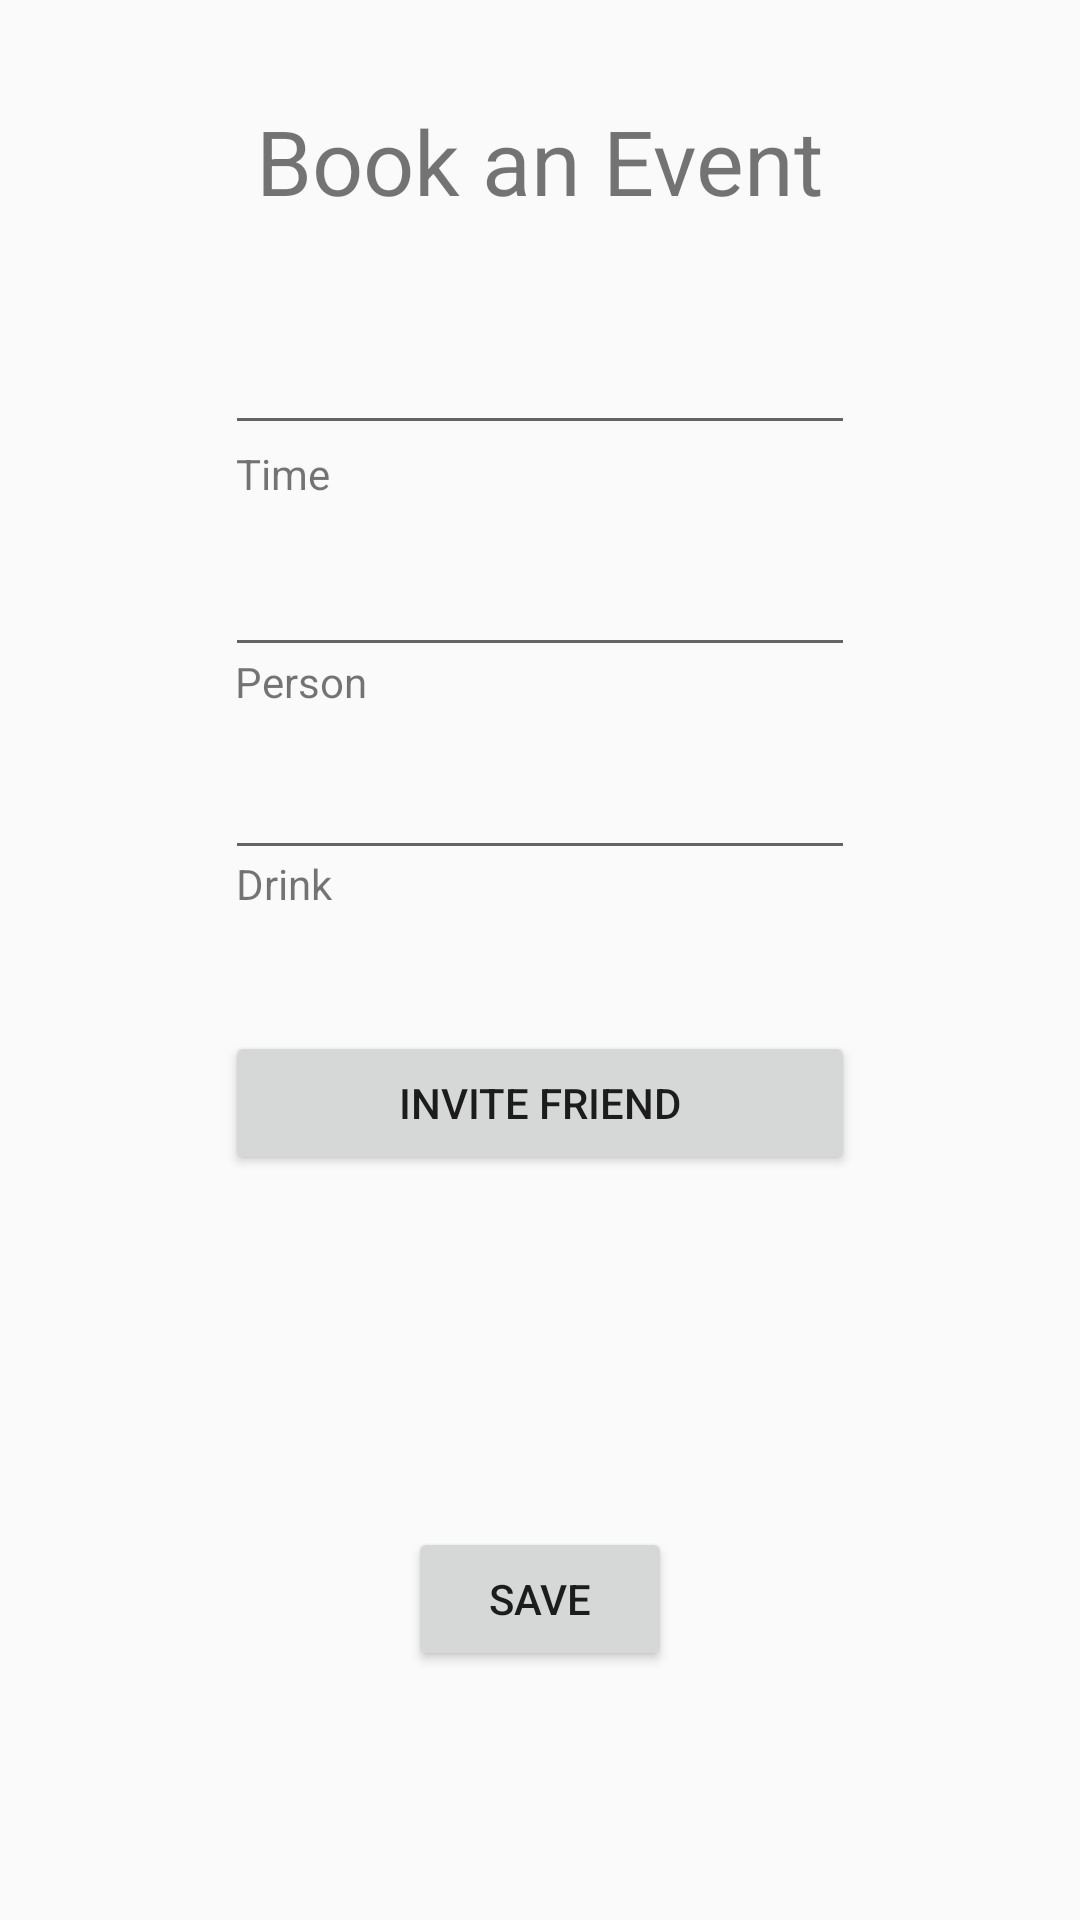

Layout XML and referenced resources for this Android screen:
<!-- AndroidManifest.xml: application theme AppTheme -->
<!-- res/layout/activity_event.xml -->
<?xml version="1.0" encoding="utf-8"?>
<android.support.constraint.ConstraintLayout xmlns:android="http://schemas.android.com/apk/res/android"
    xmlns:app="http://schemas.android.com/apk/res-auto"
    xmlns:tools="http://schemas.android.com/tools"
    android:layout_width="match_parent"
    android:layout_height="match_parent"
    tools:context=".Event">

    <TextView
        android:id="@+id/vdrink"
        android:layout_width="wrap_content"
        android:layout_height="wrap_content"
        android:layout_marginBottom="8dp"
        android:text="Drink"
        app:layout_constraintBottom_toBottomOf="parent"
        app:layout_constraintEnd_toEndOf="@+id/time"
        app:layout_constraintHorizontal_bias="0.02"
        app:layout_constraintStart_toStartOf="@+id/time"
        app:layout_constraintTop_toBottomOf="@+id/time"
        app:layout_constraintVertical_bias="0.294" />

    <TextView
        android:id="@+id/vtime"
        android:layout_width="wrap_content"
        android:layout_height="wrap_content"
        android:layout_marginBottom="8dp"
        android:text="Time"
        app:layout_constraintBottom_toBottomOf="parent"
        app:layout_constraintEnd_toEndOf="@+id/time"
        app:layout_constraintHorizontal_bias="0.02"
        app:layout_constraintStart_toStartOf="@+id/time"
        app:layout_constraintTop_toBottomOf="@+id/time"
        app:layout_constraintVertical_bias="0.0" />

    <TextView
        android:id="@+id/vperson"
        android:layout_width="wrap_content"
        android:layout_height="wrap_content"
        android:layout_marginBottom="8dp"
        android:text="Person"
        app:layout_constraintBottom_toBottomOf="parent"
        app:layout_constraintEnd_toEndOf="@+id/time"
        app:layout_constraintHorizontal_bias="0.02"
        app:layout_constraintStart_toStartOf="@+id/time"
        app:layout_constraintTop_toBottomOf="@+id/time"
        app:layout_constraintVertical_bias="0.149" />

    <EditText
        android:id="@+id/time"
        android:layout_width="wrap_content"
        android:layout_height="wrap_content"
        android:layout_marginStart="8dp"
        android:layout_marginTop="8dp"
        android:layout_marginEnd="8dp"
        android:layout_marginBottom="8dp"
        android:ems="10"
        android:inputType="textPersonName"
        app:layout_constraintBottom_toBottomOf="parent"
        app:layout_constraintEnd_toEndOf="parent"
        app:layout_constraintStart_toStartOf="parent"
        app:layout_constraintTop_toTopOf="parent"
        app:layout_constraintVertical_bias="0.17000002" />

    <EditText
        android:id="@+id/person"
        android:layout_width="wrap_content"
        android:layout_height="wrap_content"
        android:layout_marginStart="8dp"
        android:layout_marginTop="8dp"
        android:layout_marginEnd="8dp"
        android:layout_marginBottom="8dp"
        android:ems="10"
        android:inputType="textPersonName"
        app:layout_constraintBottom_toBottomOf="parent"
        app:layout_constraintEnd_toEndOf="parent"
        app:layout_constraintStart_toStartOf="parent"
        app:layout_constraintTop_toTopOf="parent"
        app:layout_constraintVertical_bias="0.297" />

    <EditText
        android:id="@+id/drink"
        android:layout_width="wrap_content"
        android:layout_height="wrap_content"
        android:layout_marginStart="8dp"
        android:layout_marginTop="8dp"
        android:layout_marginEnd="8dp"
        android:layout_marginBottom="8dp"
        android:ems="10"
        android:inputType="textPersonName"
        app:layout_constraintBottom_toBottomOf="parent"
        app:layout_constraintEnd_toEndOf="parent"
        app:layout_constraintStart_toStartOf="parent"
        app:layout_constraintTop_toTopOf="parent"
        app:layout_constraintVertical_bias="0.413" />

    <Button
        android:id="@+id/save"
        android:layout_width="wrap_content"
        android:layout_height="wrap_content"
        android:layout_marginStart="8dp"
        android:layout_marginTop="8dp"
        android:layout_marginEnd="8dp"
        android:layout_marginBottom="8dp"
        android:text="Save"
        app:layout_constraintBottom_toBottomOf="parent"
        app:layout_constraintEnd_toEndOf="parent"
        app:layout_constraintStart_toStartOf="parent"
        app:layout_constraintTop_toTopOf="parent"
        app:layout_constraintVertical_bias="0.87" />

    <TextView
        android:id="@+id/textView3"
        android:layout_width="wrap_content"
        android:layout_height="wrap_content"
        android:layout_marginStart="8dp"
        android:layout_marginTop="8dp"
        android:layout_marginEnd="8dp"
        android:layout_marginBottom="8dp"
        android:text="Book an Event"
        android:textSize="30sp"
        app:layout_constraintBottom_toTopOf="@+id/time"
        app:layout_constraintEnd_toEndOf="parent"
        app:layout_constraintStart_toStartOf="parent"
        app:layout_constraintTop_toTopOf="parent" />

    <Button
        android:id="@+id/invite"
        android:layout_width="0dp"
        android:layout_height="wrap_content"
        android:layout_marginTop="8dp"
        android:layout_marginBottom="8dp"
        android:onClick="inviteFriend"
        android:text="Invite Friend"
        app:layout_constraintBottom_toBottomOf="parent"
        app:layout_constraintEnd_toEndOf="@+id/drink"
        app:layout_constraintStart_toStartOf="@+id/drink"
        app:layout_constraintTop_toBottomOf="@+id/drink"
        app:layout_constraintVertical_bias="0.16000003" />
</android.support.constraint.ConstraintLayout>
<!-- resources referenced by this layout -->
<resources>
  <style name="AppTheme" parent="Theme.AppCompat.Light.DarkActionBar">
          
          <item name="colorPrimary">@color/colorPrimary</item>
          <item name="colorPrimaryDark">@color/colorPrimaryDark</item>
          <item name="colorAccent">@color/colorAccent</item>
          <item name="android:statusBarColor">@color/colorPrimary</item>
      </style>
  <color name="colorPrimary">#1B5E20</color>
  <color name="colorPrimaryDark">#003300</color>
  <color name="colorAccent">#e57373</color>
</resources>
